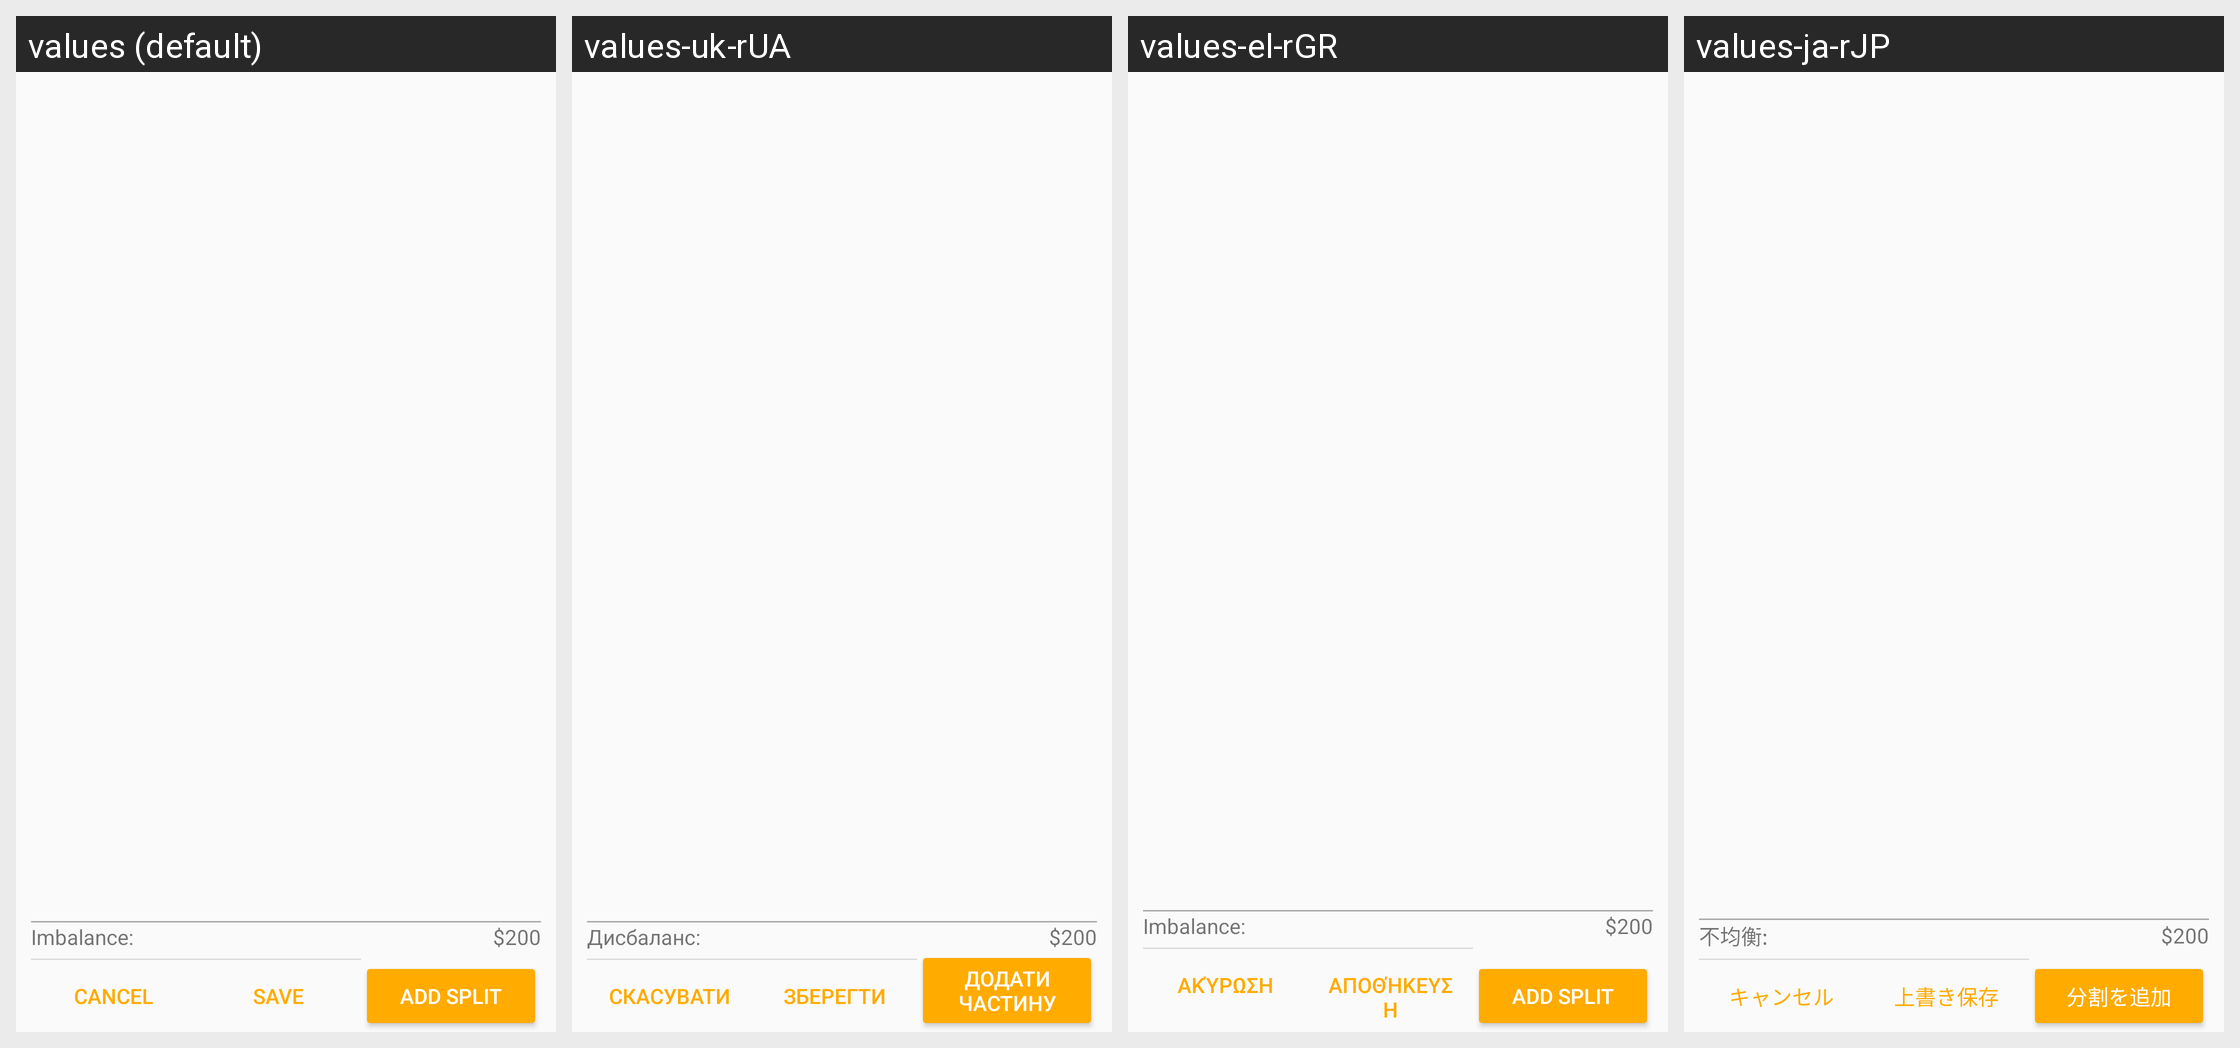

Locale-by-locale string values for the Android screen shown in this grid:
Android screen res/layout/dialog_split_editor.xml rendered under 4 locales, left to right: values (default), values-uk-rUA, values-el-rGR, values-ja-rJP. Device: Nexus 5 (rendered at 1080×1920; each locale shown at half size, 540×960, under a caption strip naming it); theme Theme.GnucashTheme.NoActionBar.
Other locales in the repository, not shown: values-af-rZA, values-ar-rSA, values-ca-rES, values-cs-rCZ, values-da-rDK, values-de, values-el, values-en-rGB, values-es, values-es-rMX, values-fa-rIR, values-fi-rFI, values-fr, values-hr, values-hu, values-hu-rHU, values-in-rID, values-it, values-it-rIT, values-iw-rIL, values-ko-rKR, values-lv-rLV, values-nb, values-nl, values-nl-rNL, values-no-rNO, values-pl, values-pl-rPL, values-pt, values-pt-rBR, values-pt-rPT, values-ro-rRO, values-ru, values-sr-rSP, values-sv-rSE, values-tr-rTR, values-uk, values-vi-rVN, values-zh, values-zh-rCN, values-zh-rTW.
Strings drawn on this screen, with the default value and each locale's value (text and hints the layout hard-codes, and strings that could not be matched under every locale, appear in the picture but are not listed):

label_imbalance
  values: Imbalance:
  values-uk-rUA: Дисбаланс:
  values-el-rGR: Imbalance:
  values-ja-rJP: 不均衡:

btn_add_split
  values: Add split
  values-uk-rUA: Додати частину
  values-el-rGR: Add split
  values-ja-rJP: 分割を追加

btn_cancel
  values: Cancel
  values-uk-rUA: Скасувати
  values-el-rGR: Ακύρωση
  values-ja-rJP: キャンセル

btn_save
  values: Save
  values-uk-rUA: Зберегти
  values-el-rGR: Αποθήκευση
  values-ja-rJP: 上書き保存
